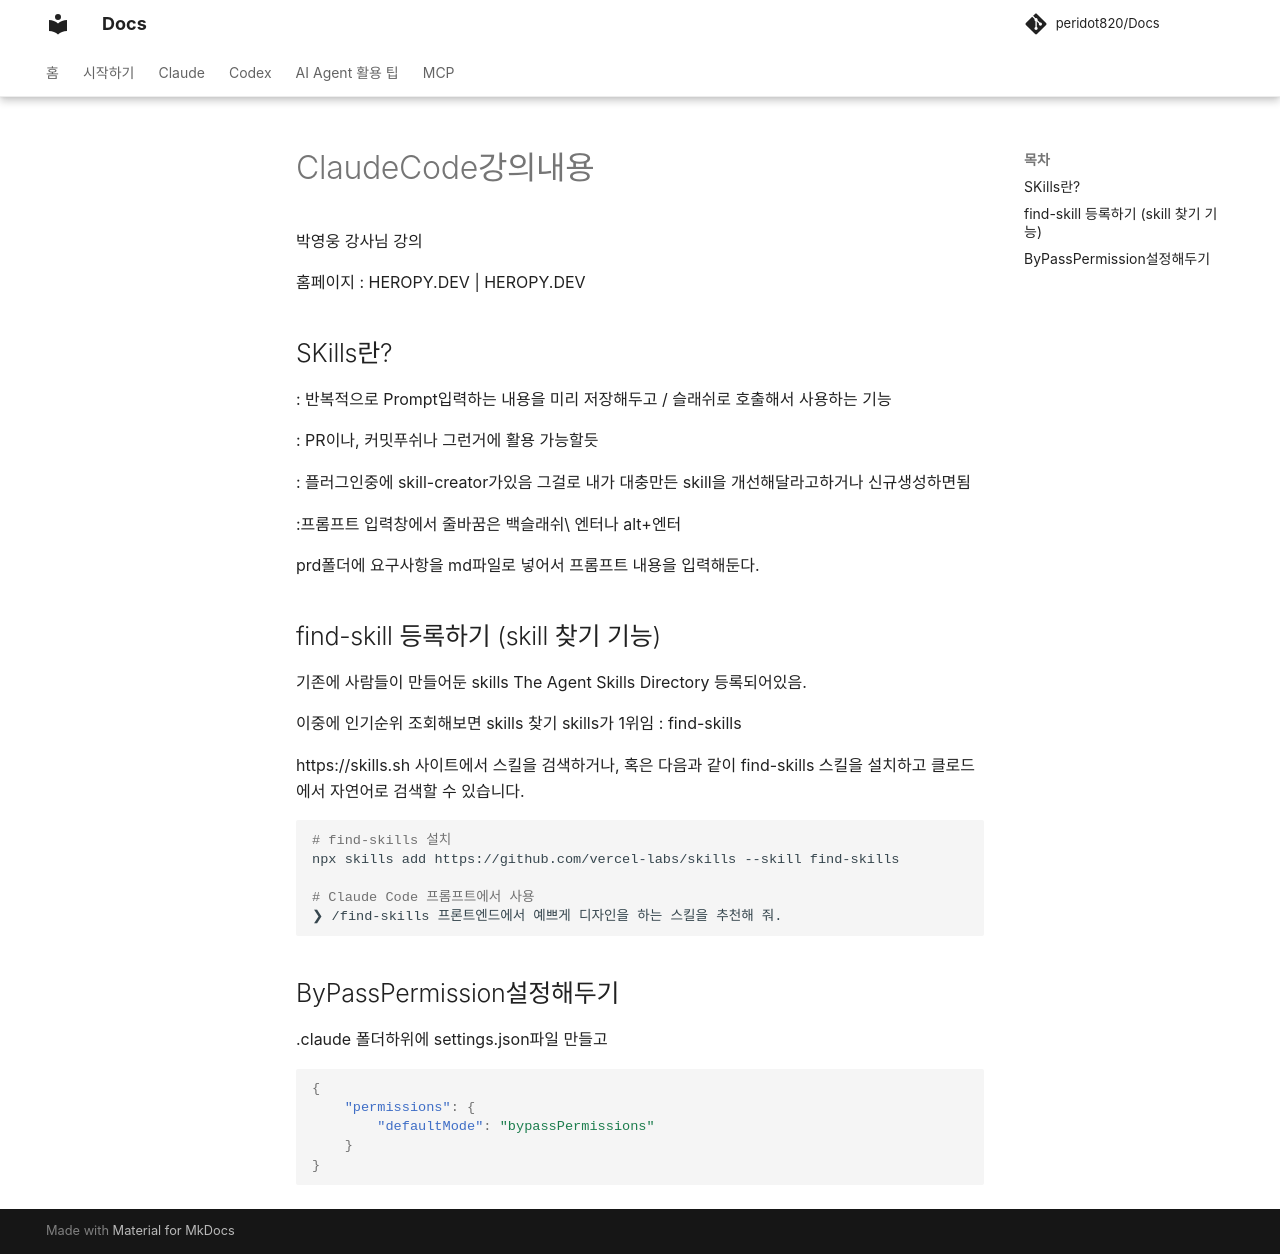

repository: peridot820/Docs · page: codex/ClaudeCode/index.html · generator: mkdocs

# ClaudeCode강의내용
박영웅 강사님 강의

홈페이지 : HEROPY.DEV | HEROPY.DEV

## SKills란?

: 반복적으로 Prompt입력하는 내용을 미리 저장해두고 / 슬래쉬로 호출해서 사용하는 기능

: PR이나, 커밋푸쉬나 그런거에 활용 가능할듯 

: 플러그인중에 skill-creator가있음 그걸로 내가 대충만든 skill을 개선해달라고하거나 신규생성하면됨

:프롬프트 입력창에서 줄바꿈은 백슬래쉬\ 엔터나 alt+엔터

prd폴더에 요구사항을 md파일로 넣어서 프롬프트 내용을 입력해둔다.

## find-skill 등록하기 (skill 찾기 기능)

기존에 사람들이 만들어둔 skills The Agent Skills Directory 등록되어있음.

이중에 인기순위 조회해보면 skills 찾기 skills가 1위임 :  find-skills 

https://skills.sh 사이트에서 스킬을 검색하거나, 혹은 다음과 같이 find-skills 스킬을 설치하고 클로드에서 자연어로 검색할 수 있습니다.

```bash
# find-skills 설치
npx skills add https://github.com/vercel-labs/skills --skill find-skills

# Claude Code 프롬프트에서 사용
❯ /find-skills 프론트엔드에서 예쁘게 디자인을 하는 스킬을 추천해 줘.
```

## ByPassPermission설정해두기

.claude 폴더하위에 settings.json파일 만들고

```json
{
    "permissions": {
        "defaultMode": "bypassPermissions"
    }
}
```
